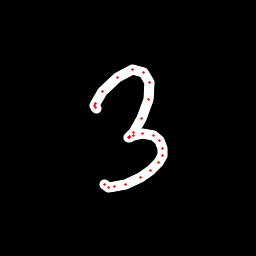

The table this chart was drawn from, first rows:
x, y, hover, eod
96.8, 108.1, 0.0, 0.0
95.6, 107.1, 0.0, 0.0
94.69, 105.4, 0.0, 0.0
95.4, 103.8, 0.0, 0.0
102.8, 91.67, 0.0, 0.0
117.2, 77.48, 0.0, 0.0
132.7, 69.99, 0.0, 0.0
143.9, 72.25, 0.0, 0.0
149.6, 82.53, 0.0, 0.0
148.8, 99.98, 0.0, 0.0
141.8, 118.6, 0.0, 0.0
133.3, 132.1, 0.0, 0.0
129.6, 136.2, 0.0, 0.0
128.9, 137.2, 0.0, 0.0
129.7, 137.1, 0.0, 0.0
133, 135.9, 0.0, 0.0
142.9, 133.5, 0.0, 0.0
153.3, 135, 0.0, 0.0
159.6, 140.2, 0.0, 0.0
162.5, 148.1, 0.0, 0.0
162.2, 155.7, 0.0, 0.0
158.9, 162.1, 0.0, 0.0
150.8, 170.5, 0.0, 0.0
140.4, 177, 0.0, 0.0
125.6, 184.1, 0.0, 0.0
114.8, 186.9, 0.0, 0.0
108.5, 187.2, 0.0, 0.0
105, 184.8, 0.0, 1.0
